Run: headless pygame with SDL's dummy video driver; simulated clock (each Clock.tick advances the game by its frame time, no real sleeping); random seed 0; keys injected as events and as key.get_pressed() state; no mouse input.
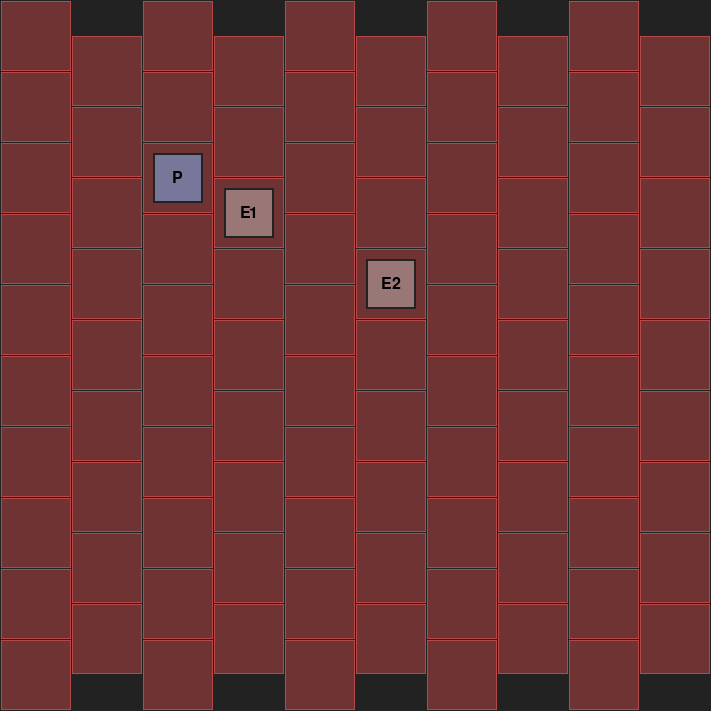
Frame 1 of 4 · flips 1–60 · no input
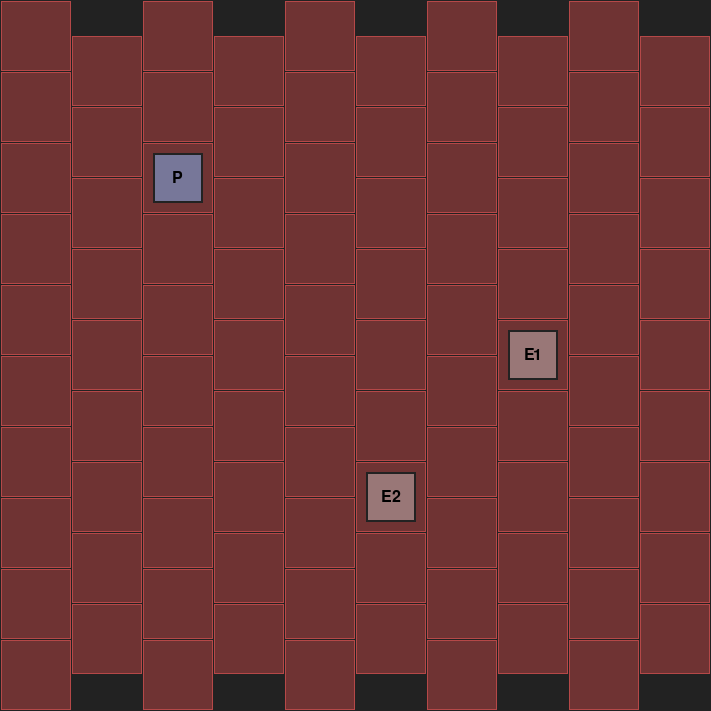
Frame 2 of 4 · flips 61–180 · tapped SPACE, RETURN · held RIGHT (→), D
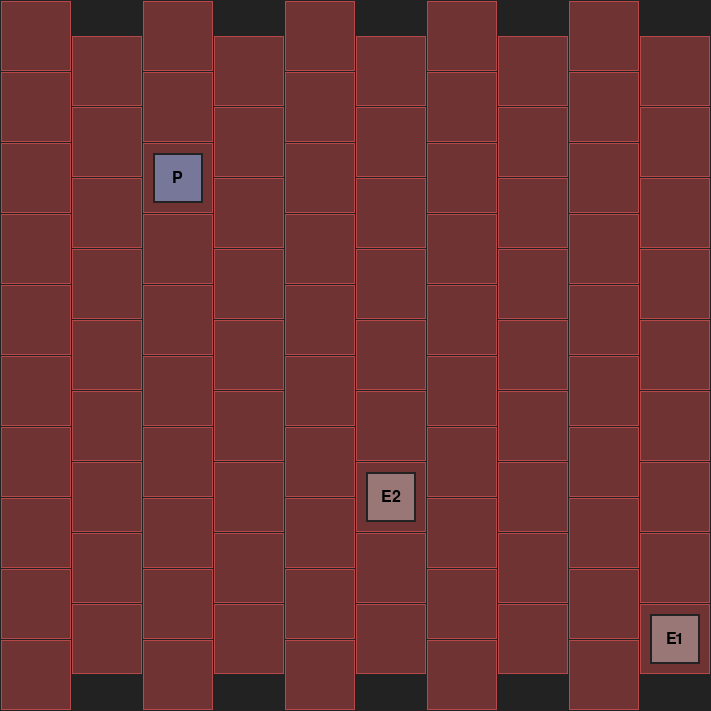
Frame 3 of 4 · flips 181–300 · held DOWN (↓), S
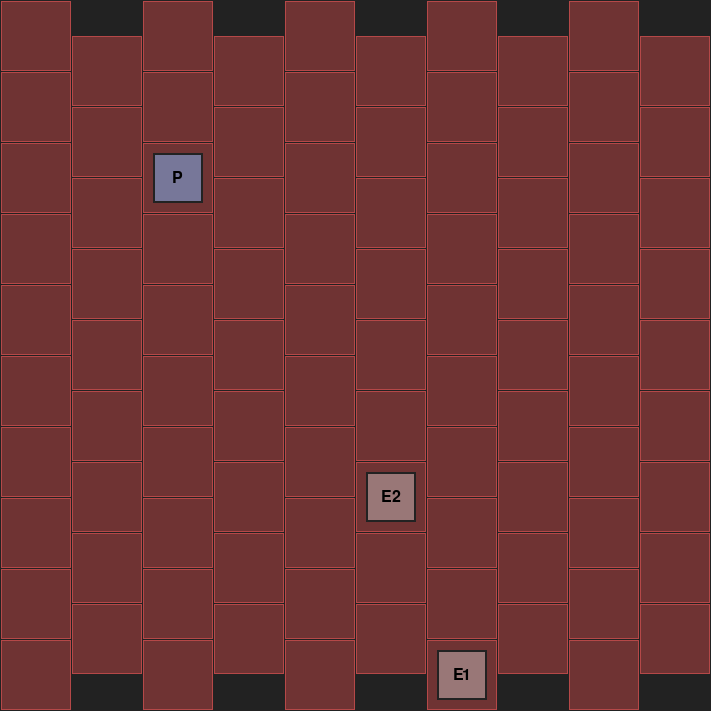
Frame 4 of 4 · flips 301–420 · held LEFT (←), A, UP (↑), W

The pygame program that drew these frames:

import math, random
import pygame

class Card(object):
    def __init__(self, label, owner='player'):
        super(Card, self).__init__()
        self.airborne = False
        self.dims = (50, 50)
        self.knockback = 0
        self.label = label # Display text
        self.owner = owner
        self.position = (0, 0) # (col, row)
        self.surf = pygame.Surface(self.dims)
        self.travel_dir = None
        self.x = 0 # Global x pos
        self.y = 0 # Global y pos
        self.x_target = 0 # Target x pos for animation
        self.y_target = 0 # Target y pos for animation

        # 2px border
        self.surf.fill(pygame.Color('#222222'))
        color = pygame.Color('#777799') if self.owner == 'player' else pygame.Color('#997777')
        pygame.draw.rect(self.surf, color, pygame.Rect((2, 2), (46, 46)))

        # Write label
        font = pygame.font.SysFont('Consolas', 24)
        label = font.render(self.label, True, pygame.Color('#000000'))
        offset_x = int((self.dims[0] - label.get_size()[0]) / 2) # Center X
        offset_y = int((self.dims[1] - label.get_size()[1]) / 2) # Center Y
        self.surf.blit(label, dest=(offset_x, offset_y))

    def animate(self):
        x_diff = self.x_target - self.x
        y_diff = self.y_target - self.y
        if x_diff > 0:
            self.x += math.ceil(abs(x_diff / 5))
        elif x_diff < 0:
            self.x -= math.ceil(abs(x_diff / 5))
        if y_diff > 0:
            self.y += math.ceil(abs(y_diff / 5))
        elif y_diff < 0:
            self.y -= math.ceil(abs(y_diff / 5))

    def place(self, pos):
        """Set card on a given (col, row) tile"""
        board_offset = 1
        tile_size = 70
        card_offset_x = int((tile_size - self.dims[0]) / 2)
        card_offset_y = int((tile_size - self.dims[1]) / 2)
        if pos[0] % 2:
            card_offset_y += tile_size / 2
        self.position = pos
        self.x = board_offset + pos[0] * tile_size + pos[0] + card_offset_x
        self.y = board_offset + pos[1] * tile_size + pos[1] + card_offset_y
        self.x_target = self.x
        self.y_target = self.y

    def set_target(self, pos):
        """Set target for animation"""
        board_offset = 1
        tile_size = 70
        card_offset_x = int((tile_size - self.dims[0]) / 2)
        card_offset_y = int((tile_size - self.dims[1]) / 2)
        if pos[0] % 2:
            card_offset_y += tile_size / 2
        self.position = pos
        self.x_target = board_offset + pos[0] * tile_size + pos[0] + card_offset_x
        self.y_target = board_offset + pos[1] * tile_size + pos[1] + card_offset_y

class Tile(object):
    def __init__(self, row, col, y_offset=False):
        super(Tile, self).__init__()
        self.dims = (70, 70)
        offset = self.dims[1] / 2 if y_offset else 0
        self.row = row
        self.col = col
        self.x = self.dims[0] * col + col + 1
        self.y = self.dims[1] * row + row + 1 + offset
        self.surf = pygame.Surface(self.dims)

        # 1px border
        self.surf.fill(pygame.Color('#b54848'))
        pygame.draw.rect(self.surf, pygame.Color('#6f3333'), pygame.Rect((1, 1), (68, 68)))

def attack(attacker, target):
    # Determine direction of knockback
    x_dir = None
    y_dir = None
    if attacker.x < target.x:
        x_dir = 'east'
    elif attacker.x < target.x:
        x_dir = 'west'
    if attacker.y < target.y:
        y_dir = 'south'
    elif attacker.y < target.y:
        y_dir = 'north'

    # Apply knockback force and direction to target
    target.knockback = 5
    target.travel_dir = ''.join([d for d in [y_dir, x_dir] if d])

    print('Attack event')

def choose_neighbor_dir(seed):
    if seed == 'north':
        return random.choice(['northwest', 'northeast'])
    elif seed == 'south':
        return random.choice(['southwest', 'southeast'])
    elif seed == 'northwest':
        return random.choice(['southwest', 'north'])
    elif seed == 'northeast':
        return random.choice(['southeast', 'north'])
    elif seed == 'southwest':
        return random.choice(['northwest', 'south'])
    elif seed == 'southeast':
        return random.choice(['northeast', 'south'])

def create_grid():
    tiles = []
    for col in range(10):
        if col % 2:
            # Even columns get 9 tiles
            for row in range(9):
                tiles.append(Tile(row, col, y_offset=True))
        else:
            # Odd columns get 10 tiles
            for row in range(10):
                tiles.append(Tile(row, col))
    return tiles

def get_dest(old_pos, direction):
    new_pos = list(old_pos)
    if 'north' in direction:
        new_pos[1] -= 1
    elif 'south' in direction:
        new_pos[1] += 1
    if 'east' in direction:
        new_pos[0] += 1
    elif 'west' in direction:
        new_pos[0] -= 1
    # For east/west travel, we have to take the differences in
    # column height into consideration.
    if 'east' in direction or 'west' in direction:
        if old_pos[0] % 2:
            if 'north' in direction:
                new_pos[1] += 1
        else:
            if 'south' in direction:
                new_pos[1] -= 1

    # Handle stage boundaries
    if new_pos[0] < 0:
        new_pos[0] = 0
        print('Ring out -- left')
    elif new_pos[0] > 9:
        new_pos[0] = 9
        print('Ring out -- right')
    if new_pos[1] < 0:
        new_pos[1] = 0
        print('Ring out -- top')
    elif new_pos[1] > 9:
        new_pos[1] = 9
        print('Ring out -- bottom')
    return tuple(new_pos)

def update_positions(cards, kb_cards):
    for card in kb_cards:
        while card.knockback:
            print(f'{card.label} at {card.position} is travelling {card.travel_dir}; KB = {card.knockback}')
            card.knockback -= 1
            # Get position of next tile card would move to
            dest_pos = get_dest(card.position, card.travel_dir)
            print(f'Card would move to {dest_pos}')
            # Check if any cards occupy that spot
            collided = [c for c in cards if c.position == dest_pos]
            if collided:
                collided = collided[0]
                print(f'{card.label} would collide with {collided.label} @ {dest_pos}')
                collided.knockback = 3
                collided.travel_dir = choose_neighbor_dir(card.travel_dir)
                print(f'{collided.label} was knocked to the {collided.travel_dir}')
                kb_cards.insert(0, collided)
                update_positions(cards, kb_cards)
            else:
                print(f'Destination {dest_pos} is free; {card.label} moves to {dest_pos}; KB = {card.knockback}')
                card.set_target(dest_pos)

def main():
    """
    TODO
        Create wall tiles
        Handle wall collisions
        Separate "rounds" of knockback animation
    """
    dims = (711, 711)
    pygame.init()
    pygame.display.set_caption('Cunégonde in Hell')
    window_surface = pygame.display.set_mode(dims)

    clock = pygame.time.Clock()
    fps = 0

    background = pygame.Surface(dims)
    background.fill(pygame.Color('#222222'))
    grid = create_grid()

    player_card = Card(label='P')
    player_card.place((2, 2))

    enemy_card_1 = Card(label='E1', owner='opponent')
    enemy_card_2 = Card(label='E2', owner='opponent')
    enemy_card_1.place((3, 2))
    enemy_card_2.place((5, 3))
    cards = [player_card, enemy_card_1, enemy_card_2]

    is_running = True

    while is_running:
        clock.tick(60)
        fps = clock.get_fps()

        for event in pygame.event.get():
            if event.type == pygame.QUIT:
                is_running = False
            elif event.type == pygame.KEYDOWN:
                attack(attacker=player_card, target=enemy_card_1)

        moving_cards = [c for c in cards if c.knockback]
        if moving_cards:
            update_positions(cards, moving_cards)

        for card in cards:
            if card.x != card.x_target or card.y != card.y_target:
                card.animate()

        window_surface.blit(background, (0, 0))
        for tile in grid:
            window_surface.blit(tile.surf, (tile.x, tile.y))
        for card in cards:
            window_surface.blit(card.surf, (card.x, card.y))

        pygame.display.update()

if __name__ == '__main__':
    main()
